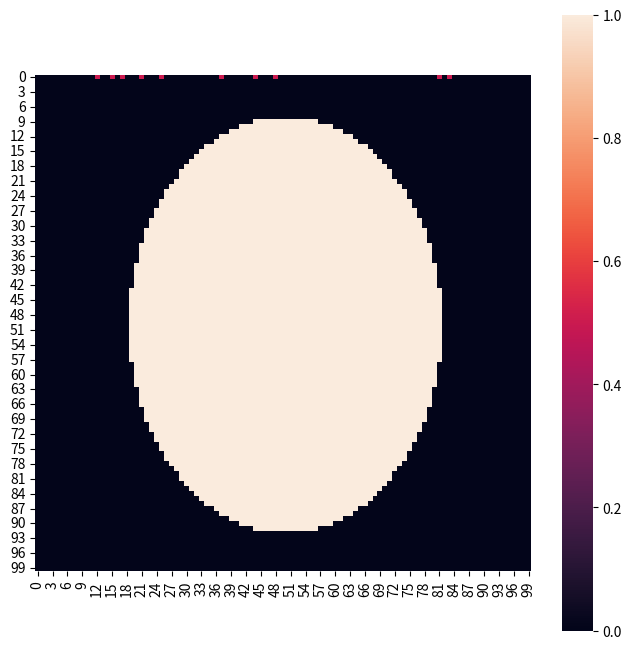

Here is the Python script that generated this plot: (Note: this script raises an exception after producing the figure.)
import numpy as np
import sympy as sp
import random
import seaborn as sbn
import matplotlib.pyplot as plt
import sys
sys.setrecursionlimit(100000)
size = 100
model=np.zeros((size,size))
def init_model(shape):
    #if shape == "ridges":
    #if shape == "streamline":
    if shape == "oval":
        for i in range(size):
            for j in range(size):
                if (i-size/2)**2/((size*0.4)**2)+(j-size/2)**2/((size*0.3)**2)<1.1:
                    model[i][j]=1
init_model("oval")
def Surfsand( watermode, left_probability, diff_dist):
    # 模拟水源的出现
    # watermode=1为朝岸，0为浸泡，-1为离岸
    # model=0为空，1为沙子，0.5为水
    if watermode == 1:
        for i in range(size // 10):
            model[0][int(random.random() * size)] = 0.5
    if watermode == -1:
        for i in range(size // 10):
            model[size - 1][int(random.random() * size)] = 0.5
    if watermode == 0:
        for i in range(size // 80):
            model[0][int(random.random() * size)] = 0.5
            model[size - 1][int(random.random() * size)] = 0.5
            model[int(random.random() * size)][0] = 0.5
            model[int(random.random() * size)][size - 1] = 0.5
    # 模拟水流效果
    # 水源对周围进行流动
    for i in range(size):
        for j in range(size):
                waterflow(i, j,watermode)
    # 模拟水源对沙子效果
    # left_probability为最近时离开的几率
    # diff_dist为水源的作用范围
    for i in range(size):
        for j in range(size):
                if model[i][j] == 0.5:
                    for d in range(diff_dist):
                        d = d + 1
                        for x in (-1, 0, 1):
                            for y in (-1, 0, 1):
                                    if (0 <= (i + d * x) < size
                                            and 0 <= (j + d * y) < size):
                                        if model[i + d * x][j + d * y] == 1:
                                            if random.random() < left_probability / (
                                                    sp.sqrt(x * x + y * y ) * d ** 3):
                                                model[i + d * x][j + d * y] = 0
    return model


def waterflow(i, j,watermode):
    # 递归实现水流流动
    if watermode==1:
        if i<int(size*0.4):
            return
    if watermode==-1:
        if i>int(size*0.6):
            return
    if model[i][j] == 0.5:
        for x, y in ((-1, 0), (1, 0),
                        (0, 1), (0, -1)):
            if (0 <= (i + x) < size
                    and 0 <= (j + y) < size):
                if model[i + x][j + y] == 0:
                    model[i + x][j + y] = 0.5
                    waterflow(i + x, j + y,watermode)

def relife():
    for i in range(size):
        for j in range(size):
            if model[i][j]==0.5:
                model[i][j]=0

N=5
for time in range (N):
    cnt=0
    model=Surfsand(watermode=1,left_probability=0.2,diff_dist=2)
    plt.figure(time*10+cnt,figsize=(8,8))
    sbn.heatmap(model,square=True)
    plt.savefig('F:/ameri/{}.jpg'.format(time*10+cnt))
    cnt=cnt+1
    model = Surfsand(watermode=0, left_probability=0.1, diff_dist=2)
    plt.figure(time*10+cnt,figsize=(8,8))
    sbn.heatmap(model,square=True)
    plt.savefig('F:/ameri/{}.jpg'.format(time*10+cnt))
    cnt=cnt+1
    model = Surfsand(watermode=0, left_probability=0.1, diff_dist=2)
    plt.figure(time*10+cnt,figsize=(8,8))
    sbn.heatmap(model,square=True)
    plt.savefig('F:/ameri/{}.jpg'.format(time*10+cnt))
    cnt=cnt+1
    relife()
    model = Surfsand(watermode=-1, left_probability=0.2, diff_dist=2)
    plt.figure(time*10+cnt,figsize=(8,8))
    sbn.heatmap(model,square=True)
    plt.savefig('F:/ameri/{}.jpg'.format(time*10+cnt))
    cnt=cnt+1
    relife()
